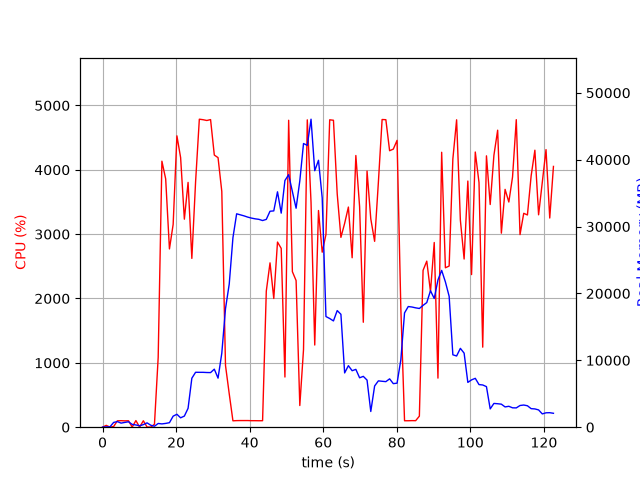

The table this chart was drawn from, first rows:
elapsed_time, nproc, cpu, mem_real, mem_virtual
3.743171691894531e-05, 1, 0.0, 10.09, 3186
1.006, 2, 28.8, 48.36, 160.6
2.014, 2, 1.0, 53.61, 165.4
3.022, 4, 10.9, 716.6, 2322
4.029, 6, 99.3, 838.5, 3266
5.037, 3, 101.2, 610.1, 1931
6.044, 3, 98.3, 715.3, 2027
7.051, 3, 100.3, 812.2, 2139
8.059, 5, 2.0, 418.8, 2194
9.069, 3, 103.0, 332.9, 1555
10.08, 3, 1.0, 215.3, 1475
11.09, 3, 99.9, 384.5, 1601
12.1, 5, 3.0, 650.8, 2470
13.11, 4, 1.0, 292.4, 1812
14.12, 1, 46.6, 143, 934.7
15.13, 1, 1084, 557.6, 4731
16.14, 1, 4134, 492.9, 4753
17.16, 1, 3859, 567, 4783
18.19, 1, 2770, 674.4, 6619
19.2, 1, 3152, 1652, 6619
20.22, 1, 4527, 1932, 8163
21.23, 1, 4190, 1402, 8163
22.24, 1, 3233, 1664, 8735
23.25, 1, 3804, 2825, 8735
24.28, 1, 2623, 7323, 18269
25.3, 1, 3814, 8213, 18269
26.31, 1, 4786, 8205, 18269
27.33, 1, 4778, 8205, 18269
28.35, 1, 4766, 8178, 18269
29.37, 1, 4780, 8165, 18269
30.39, 1, 4229, 8677, 18269
31.4, 1, 4189, 7335, 18269
32.42, 1, 3663, 11064, 32051
33.43, 1, 959.1, 17730, 32051
34.44, 1, 519.1, 21401, 52531
35.45, 1, 99.2, 28335, 52531
36.46, 1, 102.3, 31910, 52531
37.46, 1, 103.2, 31756, 52531
38.47, 1, 103.2, 31601, 52531
39.48, 1, 103.3, 31413, 52531
40.49, 1, 101.3, 31268, 52531
41.49, 1, 101.2, 31157, 52531
42.5, 1, 100.3, 31082, 52531
43.51, 1, 101.0, 30902, 52531
44.52, 1, 2114, 31075, 52531
45.53, 1, 2554, 32293, 52531
46.55, 1, 2000, 32344, 52531
47.56, 1, 2877, 35199, 52531
48.57, 1, 2779, 32009, 52531
49.58, 1, 779.7, 36890, 77107
50.6, 1, 4769, 37759, 77107
51.61, 1, 2416, 35232, 77107
52.62, 1, 2279, 32743, 77107
53.63, 1, 336.7, 36838, 77107
54.64, 1, 1205, 42420, 77107
55.66, 1, 4776, 42142, 77107
56.68, 1, 3496, 46056, 78019
57.69, 1, 1277, 38352, 78019
58.71, 1, 3367, 39913, 78019
59.72, 1, 2720, 34305, 78019
... 62 more rows
